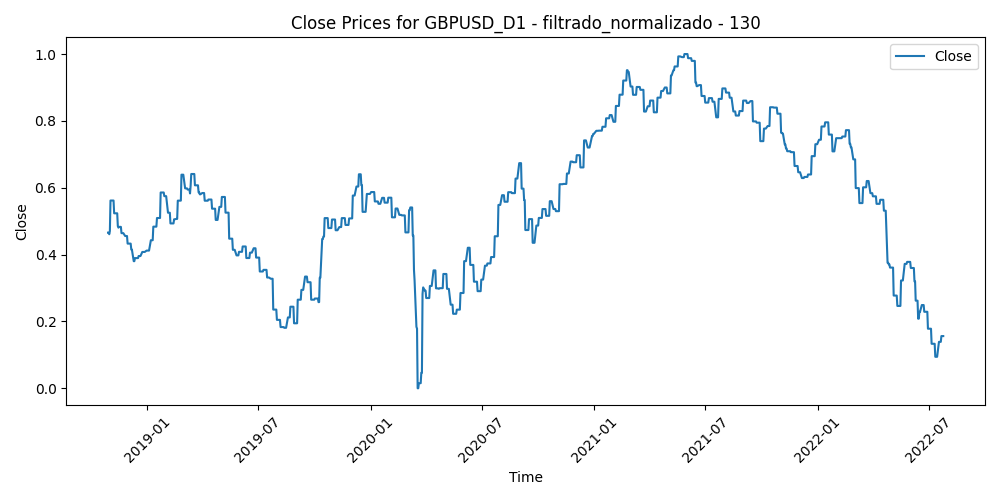

Values plotted in this chart, from the file beside it:
Time, Close, Volume, diferencia_media_130
2018-10-29, 0.4657, 0.4868, 0.5351
2018-10-30, 0.4657, 0.5259, 0.5716
2018-10-31, 0.4608, 0.4742, 0.5413
2018-11-01, 0.4705, 0.6262, 0.4333
2018-11-02, 0.5617, 0.505, 0.4455
2018-11-05, 0.5617, 0.3754, 0.4086
2018-11-06, 0.5617, 0.4766, 0.3788
2018-11-07, 0.5617, 0.6317, 0.3669
2018-11-08, 0.5235, 0.5948, 0.3959
2018-11-09, 0.5235, 0.5605, 0.4343
2018-11-12, 0.5235, 0.5841, 0.4878
2018-11-13, 0.5235, 0.6984, 0.4317
2018-11-14, 0.4852, 0.8676, 0.4202
2018-11-15, 0.4806, 1, 0.5177
2018-11-16, 0.4829, 0.6367, 0.4907
2018-11-19, 0.4829, 0.4062, 0.4765
2018-11-20, 0.4641, 0.4594, 0.5039
2018-11-21, 0.4641, 0.418, 0.5062
2018-11-22, 0.4641, 0.4118, 0.4592
2018-11-23, 0.4641, 0.4436, 0.4899
2018-11-26, 0.4556, 0.4347, 0.4868
2018-11-27, 0.4556, 0.6768, 0.5154
2018-11-28, 0.4556, 0.5511, 0.4762
2018-11-29, 0.4556, 0.5506, 0.4925
2018-11-30, 0.4328, 0.5569, 0.5043
2018-12-03, 0.4328, 0.5133, 0.516
2018-12-04, 0.4328, 0.6845, 0.5174
2018-12-05, 0.4328, 0.4371, 0.507
2018-12-06, 0.4149, 0.7023, 0.4813
2018-12-07, 0.4149, 0.5832, 0.502
2018-12-10, 0.3802, 0.7643, 0.5786
2018-12-11, 0.3802, 0.6374, 0.6084
2018-12-12, 0.3895, 0.8698, 0.5428
2018-12-13, 0.3895, 0.5419, 0.5259
2018-12-14, 0.3895, 0.5866, 0.5567
2018-12-17, 0.3895, 0.5688, 0.5412
2018-12-18, 0.3957, 0.5587, 0.5275
2018-12-19, 0.3957, 0.7079, 0.539
2018-12-20, 0.3957, 0.7568, 0.515
2018-12-21, 0.3957, 0.7571, 0.5229
2018-12-24, 0.4079, 0.4627, 0.4932
2018-12-26, 0.4079, 0.28, 0.5199
2018-12-27, 0.4079, 0.9068, 0.5138
2018-12-28, 0.4079, 0.4192, 0.4888
2018-12-31, 0.4119, 0.3447, 0.467
2019-01-02, 0.4119, 0.58, 0.5245
2019-01-03, 0.4119, 0.6907, 0.51
2019-01-04, 0.4119, 0.592, 0.4679
2019-01-07, 0.4429, 0.3733, 0.4439
2019-01-08, 0.4429, 0.3679, 0.4694
2019-01-09, 0.4429, 0.6025, 0.4337
2019-01-10, 0.4429, 0.4945, 0.4492
2019-01-11, 0.4836, 0.5523, 0.409
2019-01-14, 0.4836, 0.476, 0.3929
2019-01-15, 0.4836, 0.7433, 0.3956
2019-01-16, 0.4836, 0.5317, 0.3855
2019-01-17, 0.5094, 0.6828, 0.3362
2019-01-18, 0.5094, 0.4148, 0.3871
2019-01-21, 0.5094, 0.2901, 0.3783
2019-01-22, 0.5094, 0.4007, 0.3477
... 910 more rows
